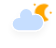
t = 0.00 s
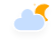
t = 5.00 s
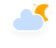
t = 5.75 s
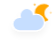
t = 6.50 s
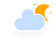
t = 7.25 s
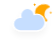
t = 8.00 s

The animated SVG that drew these frames (rendered in a browser with its animation timeline set to each time). Animation: 4 CSS @keyframes rules; frames cover the first 8.00 s, repeats indefinitely.

<?xml version="1.0" encoding="UTF-8"?>
<!-- (c) ammap.com | SVG weather icons -->
<svg preserveAspectRatio="none" width="56" height="48" version="1.1" xmlns="http://www.w3.org/2000/svg">
  <defs>
    <filter id="blur" x="-.19471" y="-.26087" width="1.3744" height="1.6884">
      <feGaussianBlur in="SourceAlpha" stdDeviation="3" />
      <feOffset dx="0" dy="4" result="offsetblur" />
      <feComponentTransfer>
        <feFuncA slope="0.05" type="linear" />
      </feComponentTransfer>
      <feMerge>
        <feMergeNode />
        <feMergeNode in="SourceGraphic" />
      </feMerge>
    </filter>
    <style type="text/css">
      <![CDATA[
      /*
** CLOUDS
*/
      @keyframes am-weather-cloud-2 {
        0% {
          -webkit-transform: translate(0px, 0px);
          -moz-transform: translate(0px, 0px);
          -ms-transform: translate(0px, 0px);
          transform: translate(0px, 0px);
        }

        50% {
          -webkit-transform: translate(2px, 0px);
          -moz-transform: translate(2px, 0px);
          -ms-transform: translate(2px, 0px);
          transform: translate(2px, 0px);
        }

        100% {
          -webkit-transform: translate(0px, 0px);
          -moz-transform: translate(0px, 0px);
          -ms-transform: translate(0px, 0px);
          transform: translate(0px, 0px);
        }
      }

      .am-weather-cloud-2 {
        -webkit-animation-name: am-weather-cloud-2;
        -moz-animation-name: am-weather-cloud-2;
        animation-name: am-weather-cloud-2;
        -webkit-animation-duration: 3s;
        -moz-animation-duration: 3s;
        animation-duration: 3s;
        -webkit-animation-timing-function: linear;
        -moz-animation-timing-function: linear;
        animation-timing-function: linear;
        -webkit-animation-iteration-count: infinite;
        -moz-animation-iteration-count: infinite;
        animation-iteration-count: infinite;
      }

      /*
** MOON
*/
      @keyframes am-weather-moon {
        0% {
          -webkit-transform: rotate(0deg);
          -moz-transform: rotate(0deg);
          -ms-transform: rotate(0deg);
          transform: rotate(0deg);
        }

        50% {
          -webkit-transform: rotate(15deg);
          -moz-transform: rotate(15deg);
          -ms-transform: rotate(15deg);
          transform: rotate(15deg);
        }

        100% {
          -webkit-transform: rotate(0deg);
          -moz-transform: rotate(0deg);
          -ms-transform: rotate(0deg);
          transform: rotate(0deg);
        }
      }

      .am-weather-moon {
        -webkit-animation-name: am-weather-moon;
        -moz-animation-name: am-weather-moon;
        -ms-animation-name: am-weather-moon;
        animation-name: am-weather-moon;
        -webkit-animation-duration: 6s;
        -moz-animation-duration: 6s;
        -ms-animation-duration: 6s;
        animation-duration: 6s;
        -webkit-animation-timing-function: linear;
        -moz-animation-timing-function: linear;
        -ms-animation-timing-function: linear;
        animation-timing-function: linear;
        -webkit-animation-iteration-count: infinite;
        -moz-animation-iteration-count: infinite;
        -ms-animation-iteration-count: infinite;
        animation-iteration-count: infinite;
        -webkit-transform-origin: 12.5px 15.15px 0;
        /* TODO FF CENTER ISSUE */
        -moz-transform-origin: 12.5px 15.15px 0;
        /* TODO FF CENTER ISSUE */
        -ms-transform-origin: 12.5px 15.15px 0;
        /* TODO FF CENTER ISSUE */
        transform-origin: 12.5px 15.15px 0;
        /* TODO FF CENTER ISSUE */
      }

      @keyframes am-weather-moon-star-1 {
        0% {
          opacity: 0;
        }

        100% {
          opacity: 1;
        }
      }

      .am-weather-moon-star-1 {
        -webkit-animation-name: am-weather-moon-star-1;
        -moz-animation-name: am-weather-moon-star-1;
        -ms-animation-name: am-weather-moon-star-1;
        animation-name: am-weather-moon-star-1;
        -webkit-animation-delay: 3s;
        -moz-animation-delay: 3s;
        -ms-animation-delay: 3s;
        animation-delay: 3s;
        -webkit-animation-duration: 5s;
        -moz-animation-duration: 5s;
        -ms-animation-duration: 5s;
        animation-duration: 5s;
        -webkit-animation-timing-function: linear;
        -moz-animation-timing-function: linear;
        -ms-animation-timing-function: linear;
        animation-timing-function: linear;
        -webkit-animation-iteration-count: 1;
        -moz-animation-iteration-count: 1;
        -ms-animation-iteration-count: 1;
        animation-iteration-count: 1;
      }

      @keyframes am-weather-moon-star-2 {
        0% {
          opacity: 0;
        }

        100% {
          opacity: 1;
        }
      }

      .am-weather-moon-star-2 {
        -webkit-animation-name: am-weather-moon-star-2;
        -moz-animation-name: am-weather-moon-star-2;
        -ms-animation-name: am-weather-moon-star-2;
        animation-name: am-weather-moon-star-2;
        -webkit-animation-delay: 5s;
        -moz-animation-delay: 5s;
        -ms-animation-delay: 5s;
        animation-delay: 5s;
        -webkit-animation-duration: 4s;
        -moz-animation-duration: 4s;
        -ms-animation-duration: 4s;
        animation-duration: 4s;
        -webkit-animation-timing-function: linear;
        -moz-animation-timing-function: linear;
        -ms-animation-timing-function: linear;
        animation-timing-function: linear;
        -webkit-animation-iteration-count: 1;
        -moz-animation-iteration-count: 1;
        -ms-animation-iteration-count: 1;
        animation-iteration-count: 1;
      }
      ]]>
    </style>
  </defs>
  <g transform="translate(16,-2)" filter="url(#blur)">
    <g transform="matrix(.8 0 0 .8 16 4)">
      <g class="am-weather-moon-star-1"
        style="-moz-animation-delay:3s;-moz-animation-duration:5s;-moz-animation-iteration-count:1;-moz-animation-name:am-weather-moon-star-1;-moz-animation-timing-function:linear;-ms-animation-delay:3s;-ms-animation-duration:5s;-ms-animation-iteration-count:1;-ms-animation-name:am-weather-moon-star-1;-ms-animation-timing-function:linear;-webkit-animation-delay:3s;-webkit-animation-duration:5s;-webkit-animation-iteration-count:1;-webkit-animation-name:am-weather-moon-star-1;-webkit-animation-timing-function:linear">
        <polygon points="1.5 3.3 2.7 2.7 3.3 1.5 4 2.7 5.2 3.3 4 4 3.3 5.2 2.7 4" fill="#ffa500"
          stroke-miterlimit="10" />
      </g>
      <g class="am-weather-moon-star-2"
        style="-moz-animation-delay:5s;-moz-animation-duration:4s;-moz-animation-iteration-count:1;-moz-animation-name:am-weather-moon-star-2;-moz-animation-timing-function:linear;-ms-animation-delay:5s;-ms-animation-duration:4s;-ms-animation-iteration-count:1;-ms-animation-name:am-weather-moon-star-2;-ms-animation-timing-function:linear;-webkit-animation-delay:5s;-webkit-animation-duration:4s;-webkit-animation-iteration-count:1;-webkit-animation-name:am-weather-moon-star-2;-webkit-animation-timing-function:linear">
        <polygon transform="translate(20,10)" points="1.5 3.3 2.7 2.7 3.3 1.5 4 2.7 5.2 3.3 4 4 3.3 5.2 2.7 4"
          fill="#ffa500" stroke-miterlimit="10" />
      </g>
      <g class="am-weather-moon"
        style="-moz-animation-duration:6s;-moz-animation-iteration-count:infinite;-moz-animation-name:am-weather-moon;-moz-animation-timing-function:linear;-moz-transform-origin:12.5px 15.15px 0;-ms-animation-duration:6s;-ms-animation-iteration-count:infinite;-ms-animation-name:am-weather-moon;-ms-animation-timing-function:linear;-ms-transform-origin:12.5px 15.15px 0;-webkit-animation-duration:6s;-webkit-animation-iteration-count:infinite;-webkit-animation-name:am-weather-moon;-webkit-animation-timing-function:linear;-webkit-transform-origin:12.5px 15.15px 0">
        <path
          d="m14.5 13.2c0-3.7 2-6.9 5-8.7-1.5-0.9-3.2-1.3-5-1.3-5.5 0-10 4.5-10 10s4.5 10 10 10c1.8 0 3.5-0.5 5-1.3-3-1.7-5-5-5-8.7z"
          fill="#ffa500" stroke="#ffa500" stroke-linejoin="round" stroke-width="2" />
      </g>
    </g>
    <g class="am-weather-cloud-2"
      style="-moz-animation-duration:3s;-moz-animation-iteration-count:infinite;-moz-animation-name:am-weather-cloud-2;-moz-animation-timing-function:linear;-webkit-animation-duration:3s;-webkit-animation-iteration-count:infinite;-webkit-animation-name:am-weather-cloud-2;-webkit-animation-timing-function:linear">
      <path transform="translate(-20,-11)"
        d="m47.7 35.4c0-4.6-3.7-8.2-8.2-8.2-1 0-1.9 0.2-2.8 0.5-0.3-3.4-3.1-6.2-6.6-6.2-3.7 0-6.7 3-6.7 6.7 0 0.8 0.2 1.6 0.4 2.3-0.3-0.1-0.7-0.1-1-0.1-3.7 0-6.7 3-6.7 6.7 0 3.6 2.9 6.6 6.5 6.7h17.2c4.4-0.5 7.9-4 7.9-8.4z"
        fill="#c6deff" stroke="#fff" stroke-linejoin="round" stroke-width="1.2" />
    </g>
  </g>
</svg>